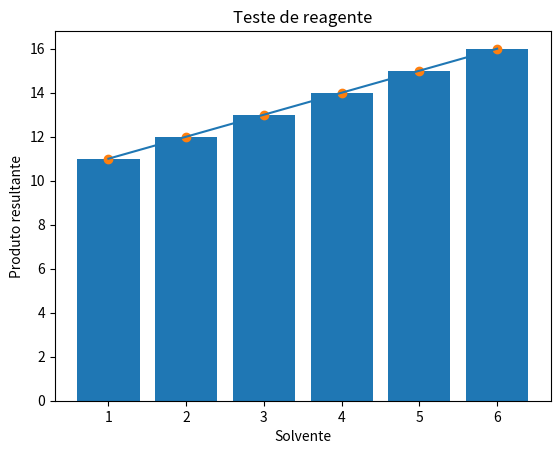

The script that saved this image:
import matplotlib.pyplot as plt

x= [i for i in range (1,7)]
y =[i for i in range (11,17)]
# mese =['Janeiro','Fevereiro','Março','Abril','maio','junho']
# valores= [105235, 107697, 110256, 108859, 109986]

plt.plot(x, y) # gráfico linha
plt.bar(x, y) # gráfico de barra
plt.scatter(x, y) # gráfico de pontos
plt.title ('Teste de reagente')
plt.xlabel ('Solvente')
plt.ylabel ('Produto resultante')

plt.show()
